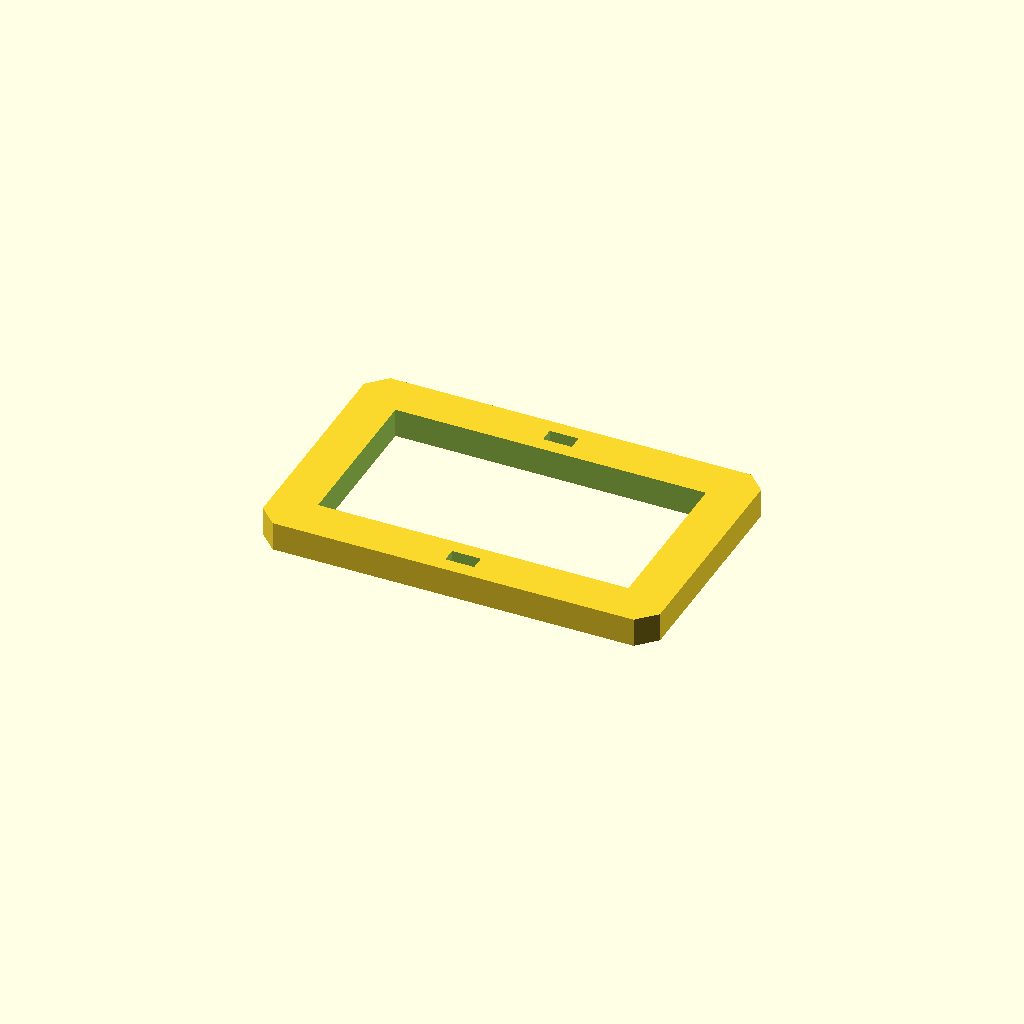
Cell 1: the model at its default parameters.
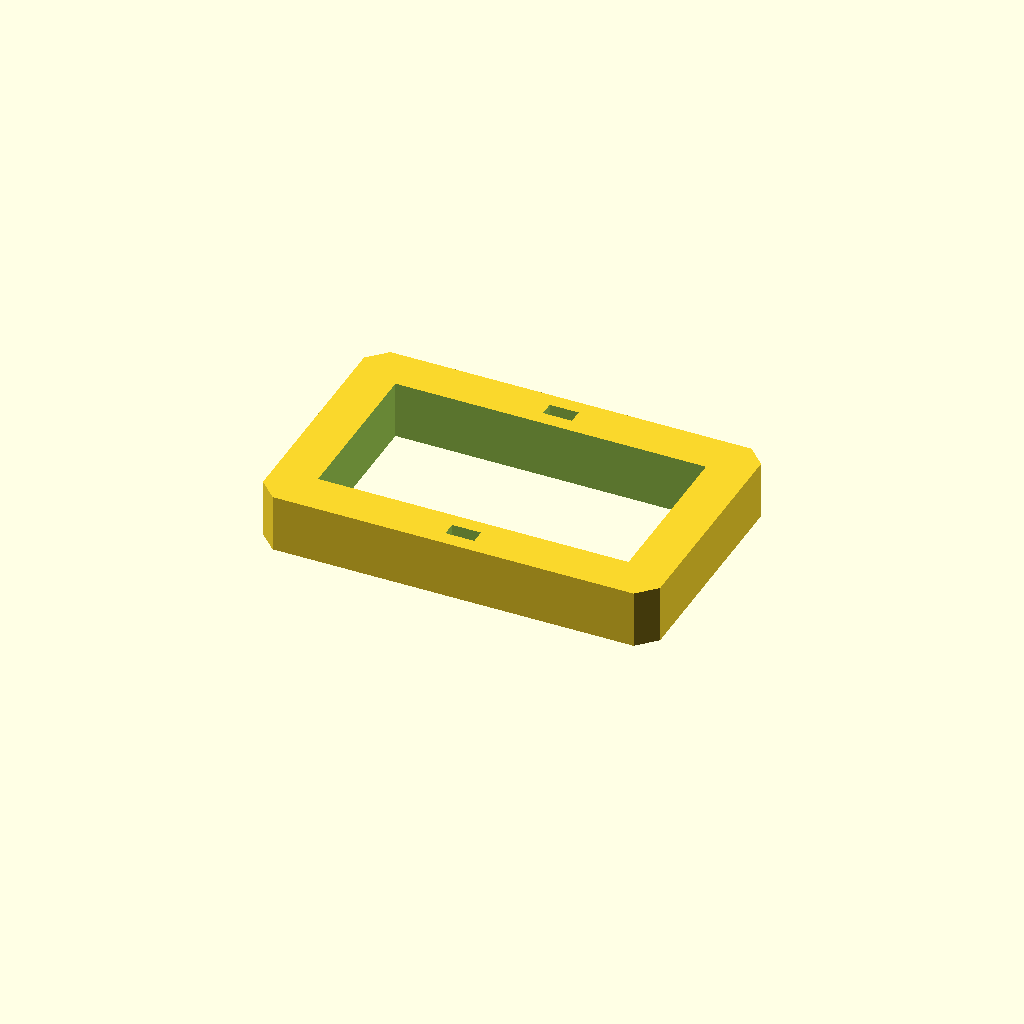
Cell 2 — plate_t set to 16, the other parameters unchanged.
One fixed orthographic camera (rotation 55°, 0°, 25°; colour scheme Cornfield) for every cell.
Source of the model, optional_data/data/sketch3/frameplates/part_0188.scad:
$fn = 32;

// ----------------------------------------------------------------------
// Frame plate: 110 x 70 frame, 12 mm rails
// ----------------------------------------------------------------------

// --- parameters (mm) ---
plate_l = 110;            // plate length, X
plate_w = 70;             // plate width, Y
plate_t = 8;              // plate thickness, Z (extrusion height)
corner_c = 5;             // corner chamfer
frame_bar = 12;           // frame rail width
slot_l = 8;               // adjustment slot length
slot_w = 4;               // adjustment slot width

win_l = plate_l - 2 * frame_bar;  // window length
win_w = plate_w - 2 * frame_bar;  // window width

profile = [[5, 0], [105, 0], [110, 5], [110, 65], [105, 70], [5, 70], [0, 65], [0, 5]];  // primary outline, 8 points, counter clockwise
void_1 = [[12, 12], [98, 12], [98, 58], [12, 58]];  // the window, 4 points
void_2 = [[51, 4], [59, 4], [59, 8], [51, 8]];  // adjustment slot, 4 points
void_3 = [[51, 62], [59, 62], [59, 66], [51, 66]];  // adjustment slot, 4 points

// --- the one profile operation ---
difference() {
  linear_extrude(height = plate_t) polygon(points = profile);
  translate([0, 0, -1])
    linear_extrude(height = plate_t + 2) polygon(points = void_1);
  translate([0, 0, -1])
    linear_extrude(height = plate_t + 2) polygon(points = void_2);
  translate([0, 0, -1])
    linear_extrude(height = plate_t + 2) polygon(points = void_3);
}
Parameter table extracted from the source (name, type, default, range or options):
plate_l: number, default 110
plate_w: number, default 70
plate_t: number, default 8
corner_c: number, default 5
frame_bar: number, default 12
slot_l: number, default 8
slot_w: number, default 4
